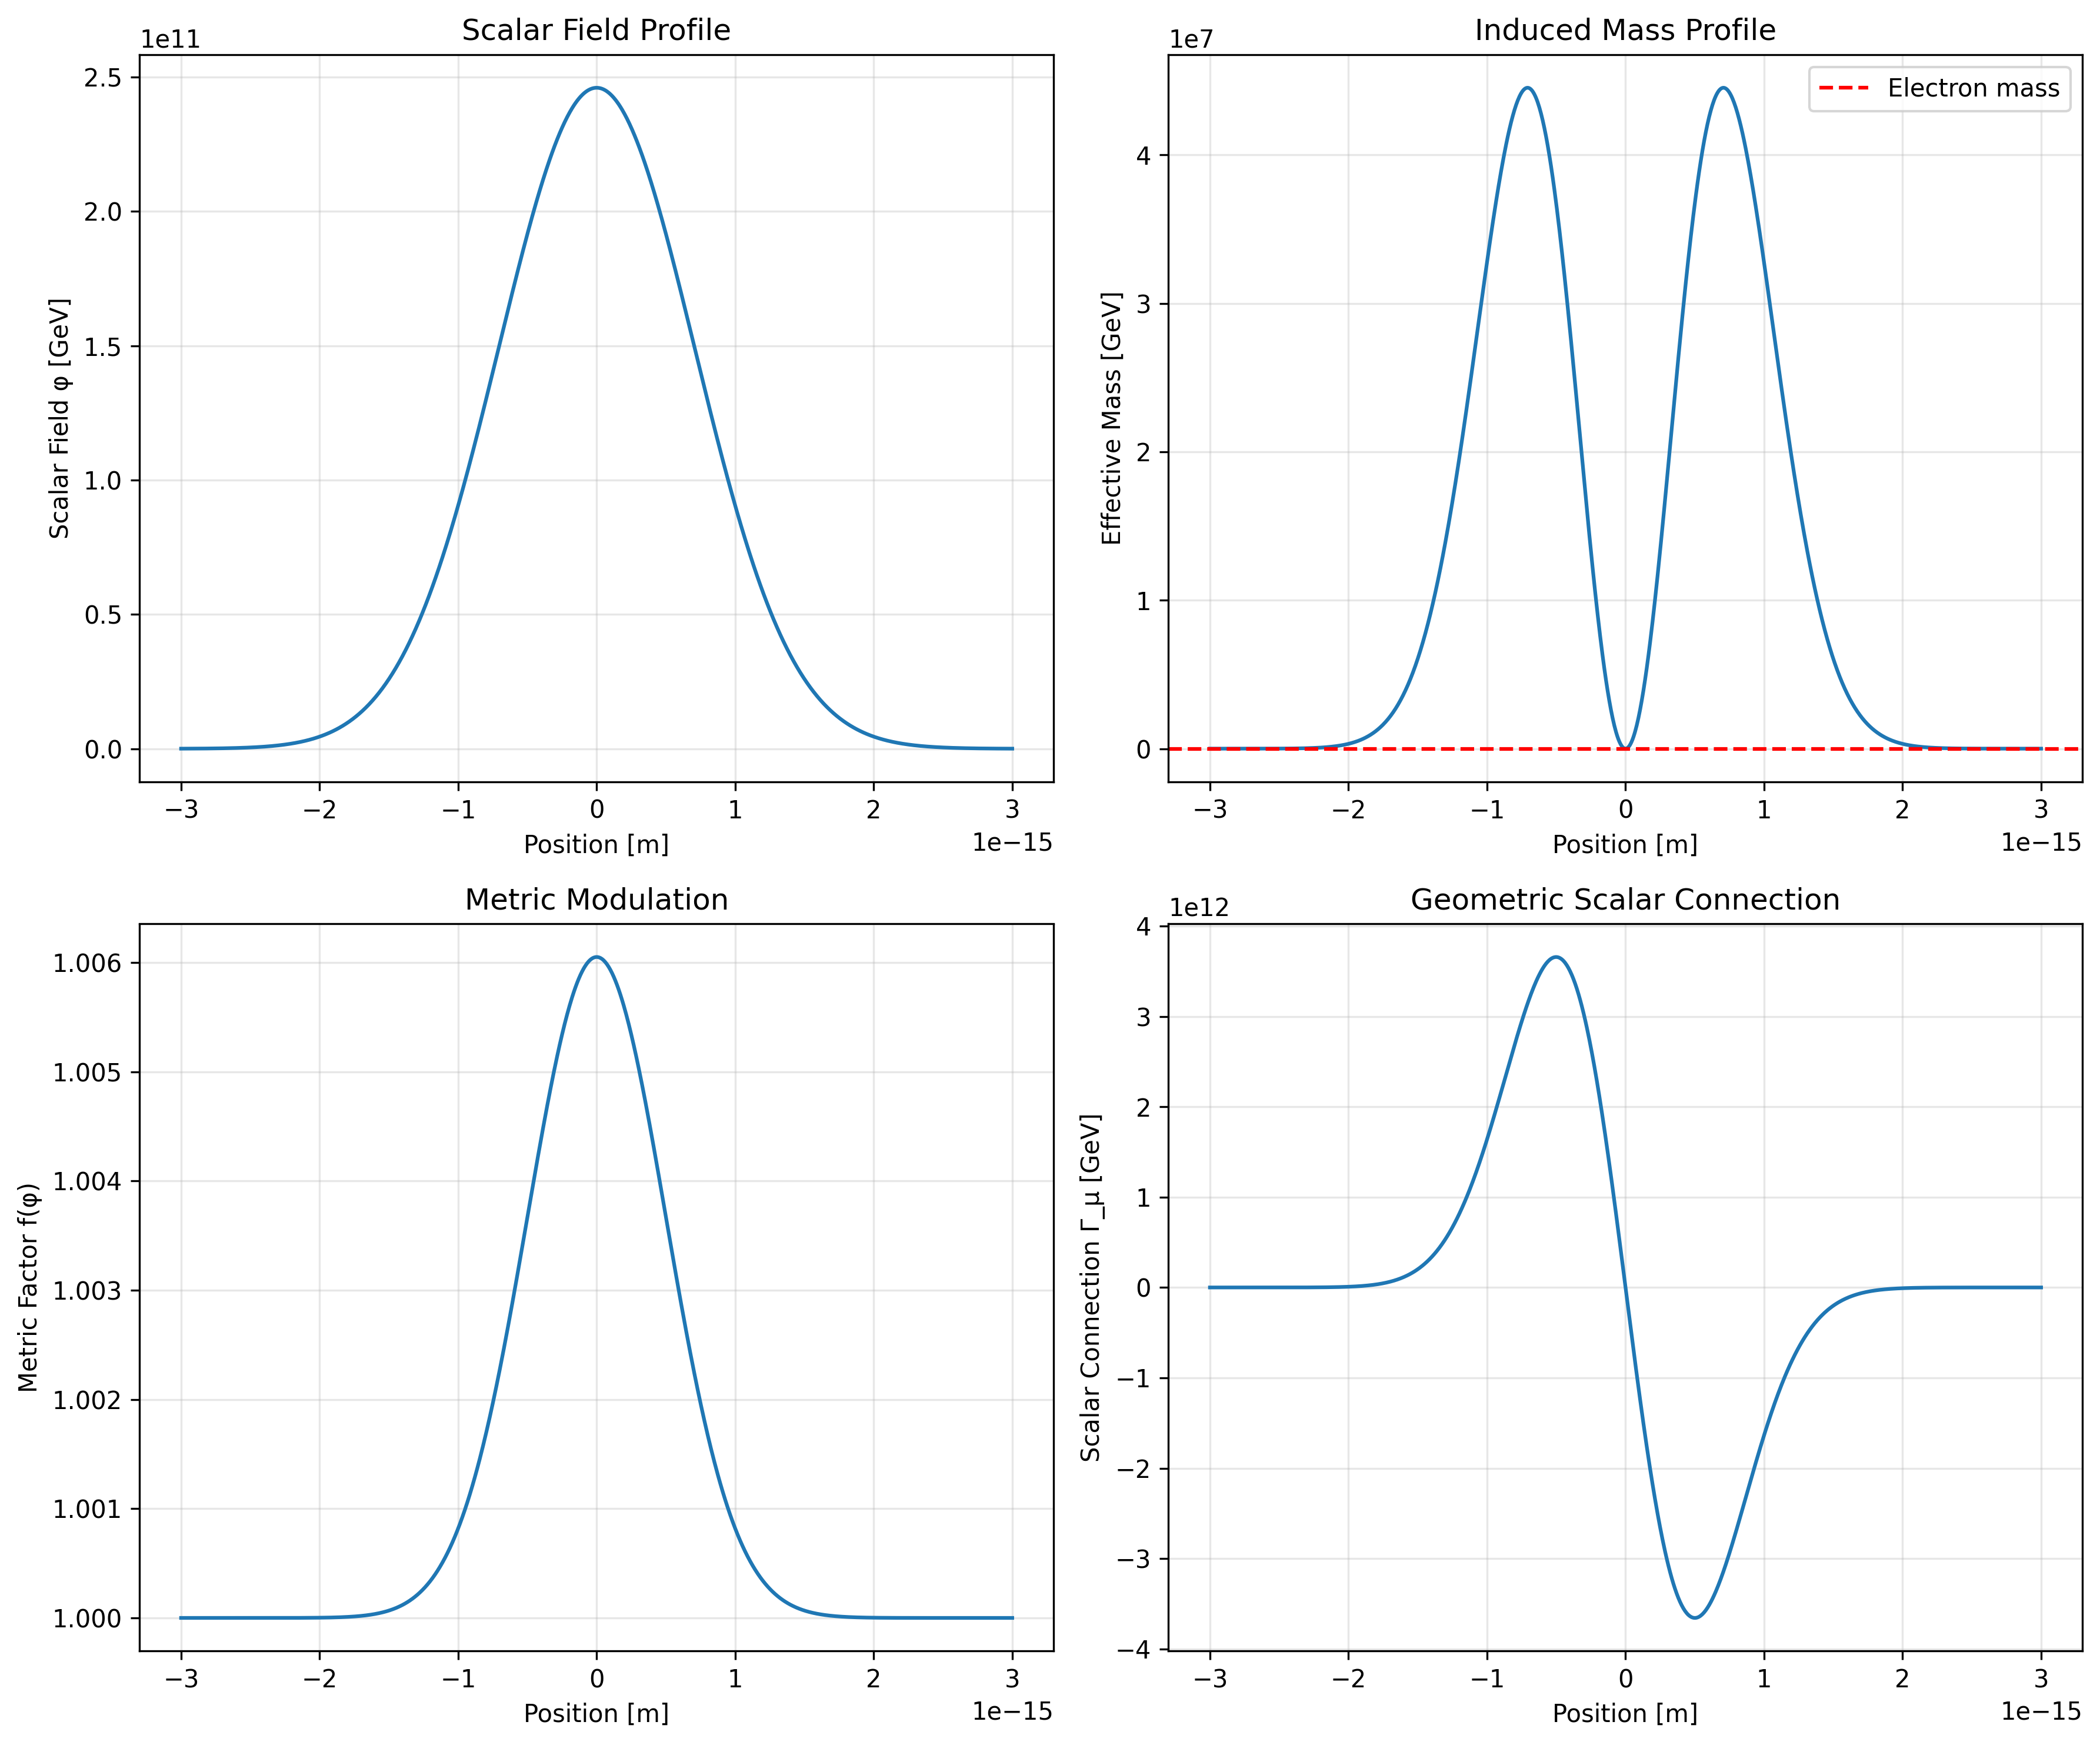

Data behind this chart, as committed beside it:
# Position [m], Scalar_Field [GeV], Effective_Mass [GeV], Metric_Factor, Gamma_Mu [GeV]
-3.000000e-15, 3.035881e+07, 3.317967e+01, 1.000000e+00, 5.529945e+05
-2.993994e-15, 3.147164e+07, 3.551408e+01, 1.000000e+00, 5.930887e+05
-2.987988e-15, 3.262290e+07, 3.800694e+01, 1.000000e+00, 6.359955e+05
-2.981982e-15, 3.381384e+07, 4.066859e+01, 1.000000e+00, 6.819053e+05
-2.975976e-15, 3.504573e+07, 4.351000e+01, 1.000000e+00, 7.310207e+05
-2.969970e-15, 3.631988e+07, 4.654284e+01, 1.000000e+00, 7.835574e+05
-2.963964e-15, 3.763763e+07, 4.977949e+01, 1.000000e+00, 8.397452e+05
-2.957958e-15, 3.900039e+07, 5.323310e+01, 1.000000e+00, 8.998286e+05
-2.951952e-15, 4.040956e+07, 5.691764e+01, 1.000000e+00, 9.640679e+05
-2.945946e-15, 4.186664e+07, 6.084792e+01, 1.000000e+00, 1.032740e+06
-2.939940e-15, 4.337312e+07, 6.503967e+01, 1.000000e+00, 1.106139e+06
-2.933934e-15, 4.493057e+07, 6.950957e+01, 1.000000e+00, 1.184580e+06
-2.927928e-15, 4.654059e+07, 7.427532e+01, 1.000000e+00, 1.268394e+06
-2.921922e-15, 4.820482e+07, 7.935571e+01, 1.000000e+00, 1.357937e+06
-2.915916e-15, 4.992497e+07, 8.477065e+01, 1.000000e+00, 1.453585e+06
-2.909910e-15, 5.170276e+07, 9.054125e+01, 1.000000e+00, 1.555740e+06
-2.903904e-15, 5.353999e+07, 9.668990e+01, 1.000000e+00, 1.664826e+06
-2.897898e-15, 5.543852e+07, 1.032403e+02, 1.000000e+00, 1.781297e+06
-2.891892e-15, 5.740022e+07, 1.102177e+02, 1.000000e+00, 1.905632e+06
-2.885886e-15, 5.942705e+07, 1.176486e+02, 1.000000e+00, 2.038344e+06
-2.879880e-15, 6.152101e+07, 1.255612e+02, 1.000000e+00, 2.179974e+06
-2.873874e-15, 6.368415e+07, 1.339856e+02, 1.000000e+00, 2.331098e+06
-2.867868e-15, 6.591860e+07, 1.429533e+02, 1.000000e+00, 2.492328e+06
-2.861862e-15, 6.822653e+07, 1.524979e+02, 1.000000e+00, 2.664313e+06
-2.855856e-15, 7.061017e+07, 1.626549e+02, 1.000000e+00, 2.847743e+06
-2.849850e-15, 7.307181e+07, 1.734617e+02, 1.000000e+00, 3.043349e+06
-2.843844e-15, 7.561382e+07, 1.849583e+02, 1.000000e+00, 3.251906e+06
-2.837838e-15, 7.823861e+07, 1.971866e+02, 1.000000e+00, 3.474240e+06
-2.831832e-15, 8.094867e+07, 2.101911e+02, 1.000000e+00, 3.711222e+06
-2.825826e-15, 8.374657e+07, 2.240190e+02, 1.000000e+00, 3.963779e+06
-2.819820e-15, 8.663492e+07, 2.387199e+02, 1.000000e+00, 4.232893e+06
-2.813814e-15, 8.961643e+07, 2.543466e+02, 1.000000e+00, 4.519606e+06
-2.807808e-15, 9.269385e+07, 2.709546e+02, 1.000000e+00, 4.825021e+06
-2.801802e-15, 9.587004e+07, 2.886028e+02, 1.000000e+00, 5.150308e+06
-2.795796e-15, 9.914790e+07, 3.073533e+02, 1.000000e+00, 5.496706e+06
-2.789790e-15, 1.025304e+08, 3.272718e+02, 1.000000e+00, 5.865528e+06
-2.783784e-15, 1.060207e+08, 3.484276e+02, 1.000000e+00, 6.258166e+06
-2.777778e-15, 1.096219e+08, 3.708940e+02, 1.000000e+00, 6.676093e+06
-2.771772e-15, 1.133373e+08, 3.947484e+02, 1.000000e+00, 7.120868e+06
-2.765766e-15, 1.171701e+08, 4.200725e+02, 1.000000e+00, 7.594144e+06
-2.759760e-15, 1.211238e+08, 4.469524e+02, 1.000000e+00, 8.097669e+06
-2.753754e-15, 1.252018e+08, 4.754792e+02, 1.000000e+00, 8.633292e+06
-2.747748e-15, 1.294079e+08, 5.057490e+02, 1.000000e+00, 9.202974e+06
-2.741742e-15, 1.337455e+08, 5.378630e+02, 1.000000e+00, 9.808784e+06
-2.735736e-15, 1.382186e+08, 5.719282e+02, 1.000000e+00, 1.045291e+07
-2.729730e-15, 1.428310e+08, 6.080573e+02, 1.000000e+00, 1.113768e+07
-2.723724e-15, 1.475867e+08, 6.463692e+02, 1.000000e+00, 1.186554e+07
-2.717718e-15, 1.524897e+08, 6.869891e+02, 1.000000e+00, 1.263908e+07
-2.711712e-15, 1.575443e+08, 7.300493e+02, 1.000000e+00, 1.346104e+07
-2.705706e-15, 1.627546e+08, 7.756889e+02, 1.000000e+00, 1.433432e+07
-2.699700e-15, 1.681251e+08, 8.240547e+02, 1.000000e+00, 1.526197e+07
-2.693694e-15, 1.736603e+08, 8.753012e+02, 1.000000e+00, 1.624723e+07
-2.687688e-15, 1.793648e+08, 9.295912e+02, 1.000000e+00, 1.729351e+07
-2.681682e-15, 1.852433e+08, 9.870963e+02, 1.000000e+00, 1.840443e+07
-2.675676e-15, 1.913007e+08, 1.047997e+03, 1.000000e+00, 1.958378e+07
-2.669670e-15, 1.975419e+08, 1.112483e+03, 1.000000e+00, 2.083560e+07
-2.663664e-15, 2.039720e+08, 1.180755e+03, 1.000000e+00, 2.216412e+07
-2.657658e-15, 2.105962e+08, 1.253023e+03, 1.000000e+00, 2.357383e+07
-2.651652e-15, 2.174199e+08, 1.329509e+03, 1.000000e+00, 2.506946e+07
-2.645646e-15, 2.244484e+08, 1.410446e+03, 1.000000e+00, 2.665599e+07
... 940 more rows
